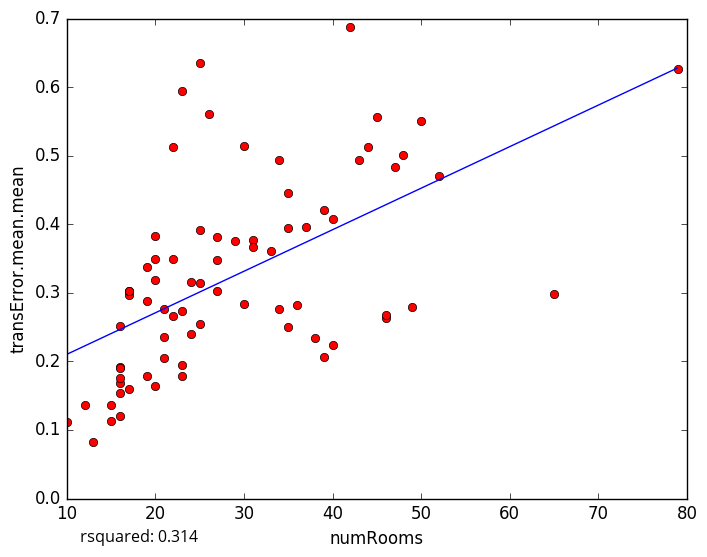

Source data for this figure (header and first rows):
numRooms, transError.mean.mean
43, 0.4941
27, 0.3475
23, 0.178
10, 0.1115
12, 0.1357
48, 0.5005
47, 0.4835
25, 0.3147
22, 0.2668
15, 0.136
17, 0.1603
15, 0.1133
16, 0.1205
16, 0.1687
16, 0.1753
16, 0.251
25, 0.2551
34, 0.2757
50, 0.5509
22, 0.3487
45, 0.5567
26, 0.5606
29, 0.3756
34, 0.4934
20, 0.3492
22, 0.5119
20, 0.3829
31, 0.3767
39, 0.2062
38, 0.2345
35, 0.2505
25, 0.6358
65, 0.2989
46, 0.2635
49, 0.2792
52, 0.47
13, 0.08279
40, 0.2243
33, 0.3607
17, 0.2974
42, 0.6874
23, 0.5948
21, 0.2767
46, 0.268
35, 0.3943
40, 0.4073
27, 0.3019
19, 0.3378
17, 0.302
27, 0.3811
21, 0.2053
20, 0.1642
23, 0.2737
39, 0.4201
24, 0.3151
25, 0.3912
20, 0.3193
30, 0.2839
23, 0.1941
16, 0.1912
... 18 more rows
